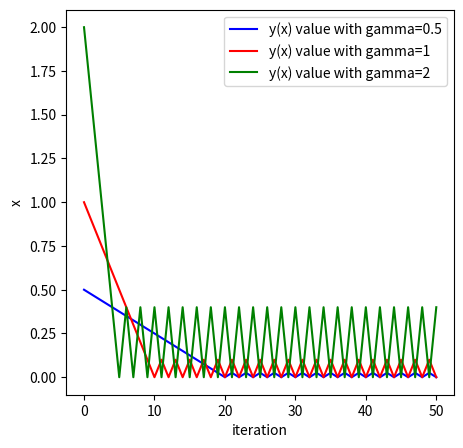

Source code (Python):
import math

import sympy
from matplotlib import pyplot as plt

x = sympy.symbols('x', real=True)
f1 = 0.5 * abs(x)
f2 = abs(x)
f3 = 2 * abs(x)
dfdx1 = sympy.diff(f1, x)
dfdx2 = sympy.diff(f2, x)
dfdx3 = sympy.diff(f3, x)
print(f1,"---->",dfdx1)
print(f2,"---->",dfdx2)
print(f3,"---->",dfdx3)

f1 = sympy.lambdify(x, f1)
f2 = sympy.lambdify(x, f2)
f3 = sympy.lambdify(x, f3)
dfdx1 = sympy.lambdify(x, dfdx1)
dfdx2 = sympy.lambdify(x, dfdx2)
dfdx3 = sympy.lambdify(x, dfdx3)
print((dfdx1(1)))
ii1 = []
ff1 = []
xx1 = []
ii2 = []
ff2 = []
xx2 = []
ii3 = []
ff3 = []
xx3 = []

def getF1(x):
    return f1(x)

def getF2(x):
    return f2(x)

def getF3(x):
    return f3(x)


def getDf1(x):
    return dfdx1(x)

def getDf2(x):
    return dfdx2(x)

def getDf3(x):
    return dfdx3(x)


def descent1(startX, alpha, maxIters):
    x = startX
    i = 0
    ii1.append(i)
    xx1.append(x)
    ff1.append(getF1(x))
    while i < maxIters:
        step = alpha * getDf1(x)
        x = x - step
        i = i + 1
        ii1.append(i)
        xx1.append(x)
        ff1.append(getF1(x))

def descent2(startX, alpha, maxIters):
    x = startX
    i = 0
    ii2.append(i)
    xx2.append(x)
    ff2.append(getF2(x))
    while i < maxIters:
        step = alpha * getDf2(x)
        x = x - step
        i = i + 1
        ii2.append(i)
        xx2.append(x)
        ff2.append(getF2(x))

def descent3(startX, alpha, maxIters):
    x = startX
    i = 0
    ii3.append(i)
    xx3.append(x)
    ff3.append(getF3(x))
    while i < maxIters:
        step = alpha * getDf3(x)
        x = x - step
        i = i + 1
        ii3.append(i)
        xx3.append(x)
        ff3.append(getF3(x))


descent1(1.0, 0.1, 50)
descent2(1.0, 0.1, 50)
descent3(1.0, 0.1, 50)
plt.figure(figsize=(5, 5))
plt.plot(ii1, ff1, color='b', label='y(x) value with gamma=0.5')
plt.plot(ii2, ff2, color='r', label='y(x) value with gamma=1')
plt.plot(ii3, ff3, color='g', label='y(x) value with gamma=2')
# plt.step(xx1, ff1, color='y', label='iterate steps gamma=0.5')
# plt.step(xx2, ff2, color='c', label='iterate steps gamma=1')
# plt.step(xx3, ff3, color='m', label='iterate steps gamma=2')
plt.xlabel('iteration')
plt.ylabel('x')
plt.legend()
plt.show()
